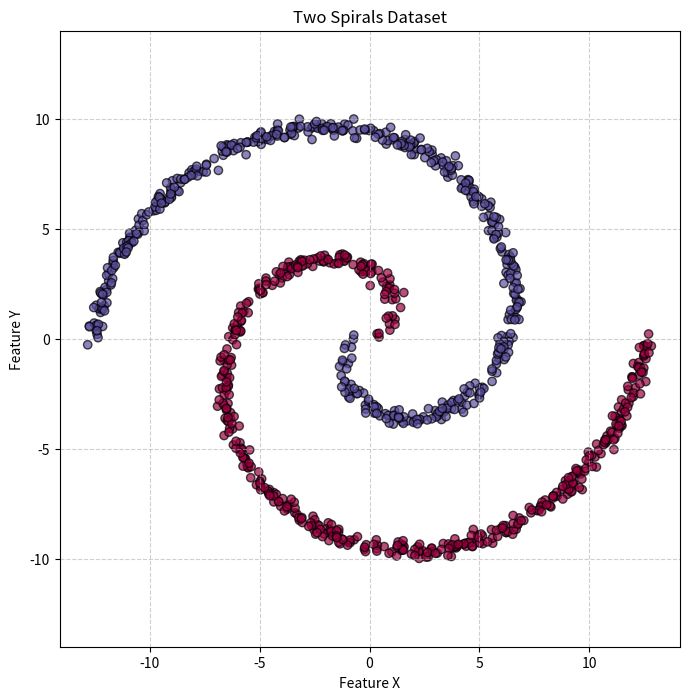

Here is the Python script that generated this plot:
import numpy as np
import pandas as pd
import matplotlib.pyplot as plt

def generate_two_spirals(n_samples=1000, noise=0.2):
    n = n_samples // 2
    
    theta = np.sqrt(np.random.rand(n)) * 2 * np.pi
    
    r_a = 2 * theta
    x_a = r_a * np.cos(theta)
    y_a = r_a * np.sin(theta)
    
    r_b = -2 * theta
    x_b = r_b * np.cos(theta)
    y_b = r_b * np.sin(theta)
    
    X = np.vstack([
        np.column_stack([x_a, y_a]),
        np.column_stack([x_b, y_b])
    ])
    
    X += np.random.normal(0, noise, X.shape)
    
    y = np.hstack([np.zeros(n), np.ones(n)])
    
    df = pd.DataFrame(X, columns=['x', 'y'])
    df['target'] = y.astype(int)
    
    return df


# Dataset generieren
df = generate_two_spirals()

# CSV speichern
df.to_csv("two_spirals.csv", index=False)
print("Saved two_spirals.csv")

# PNG erzeugen
plt.figure(figsize=(8, 8))
plt.scatter(
    df['x'],
    df['y'],
    c=df['target'],
    cmap='Spectral',
    edgecolors='k',
    alpha=0.7
)

plt.title("Two Spirals Dataset")
plt.xlabel("Feature X")
plt.ylabel("Feature Y")
plt.axis('equal')
plt.grid(True, linestyle='--', alpha=0.6)

plt.savefig("two_spirals.png")
print("Saved two_spirals.png")
